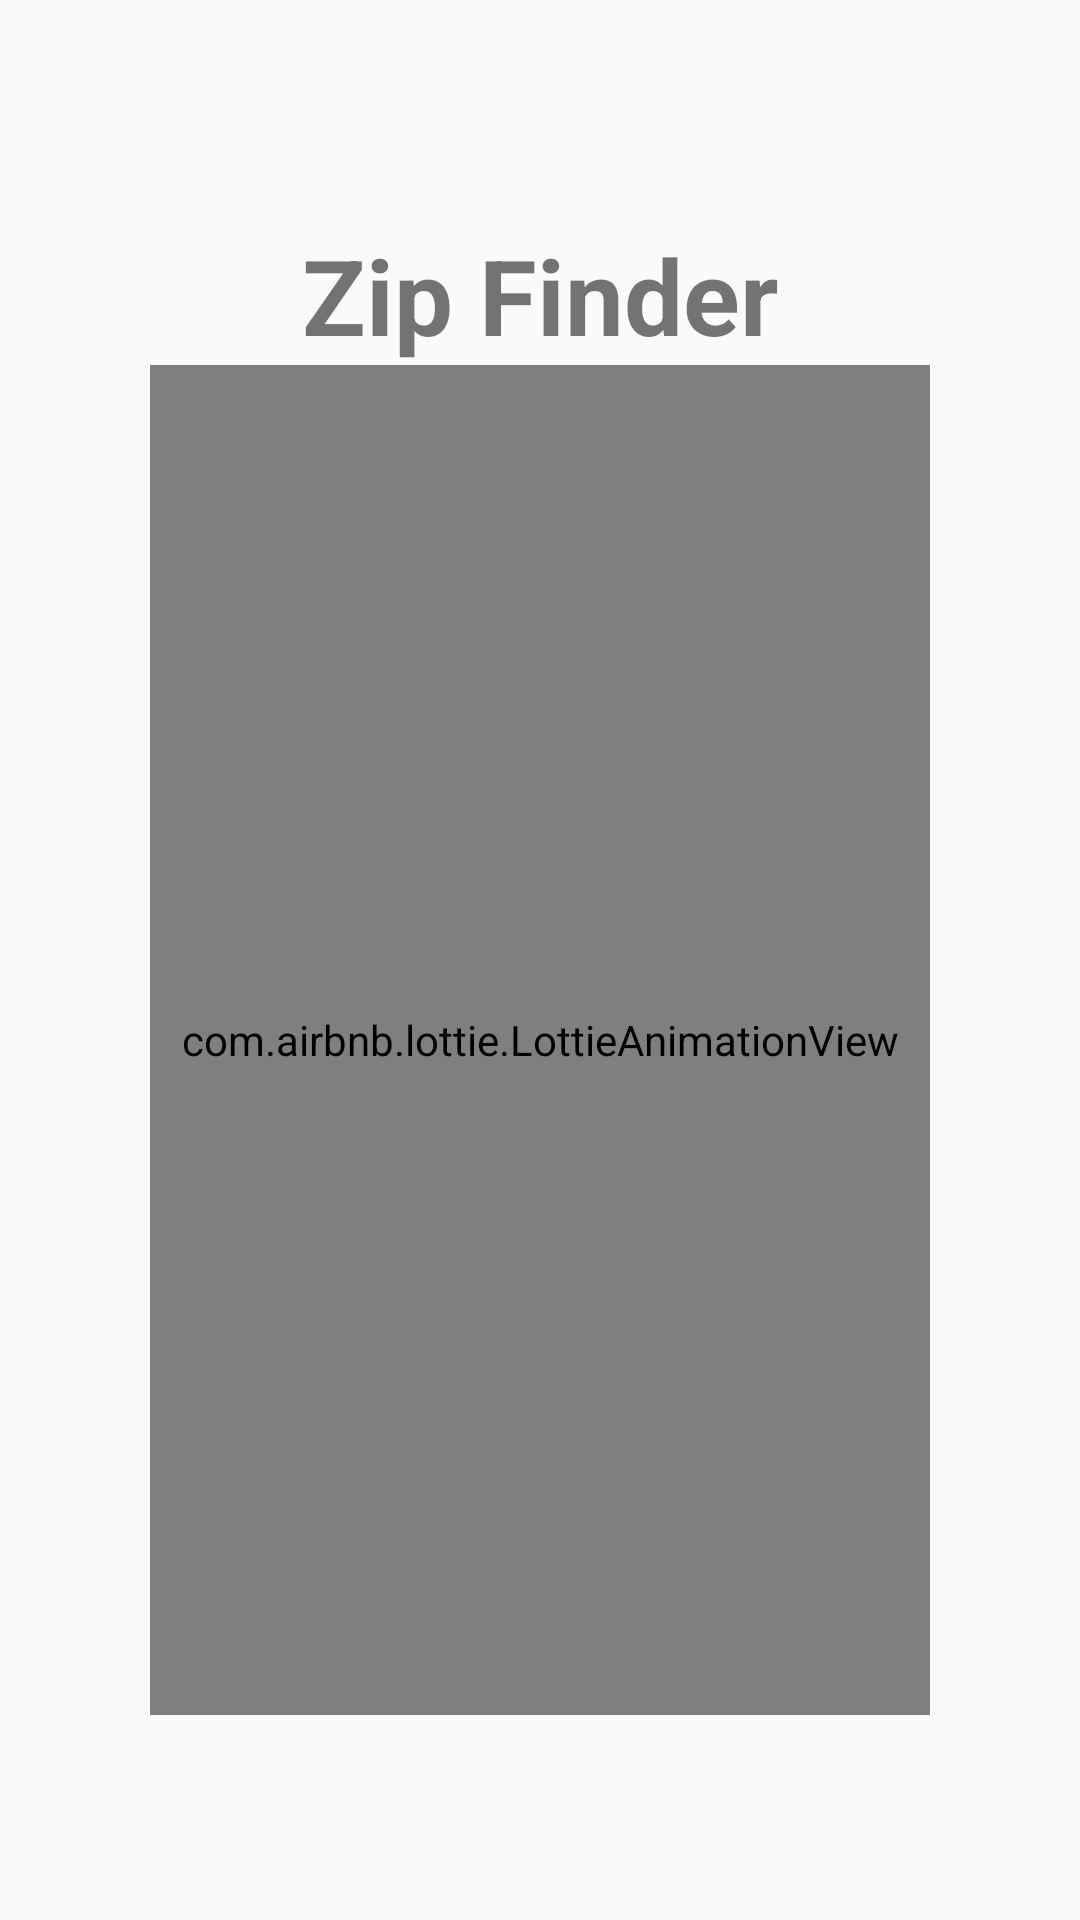

Layout XML and referenced resources for this Android screen:
<!-- AndroidManifest.xml: activity theme NoActionBar -->
<!-- res/layout/activity_splash.xml -->
<?xml version="1.0" encoding="utf-8"?>
<LinearLayout xmlns:android="http://schemas.android.com/apk/res/android"
    xmlns:app="http://schemas.android.com/apk/res-auto"
    xmlns:tools="http://schemas.android.com/tools"
    android:layout_width="match_parent"
    android:layout_height="match_parent"
    android:orientation="vertical"
    android:layout_gravity="center"
    android:padding="50dp"
    tools:context=".activities.SplashActivity">

    <TextView
        android:layout_marginTop="25dp"
        android:id="@+id/text_animate"
        android:layout_width="match_parent"
        android:layout_height="wrap_content"
        android:gravity="center"
        android:text="Zip Finder"
        android:textSize="35dp"
        android:textStyle="bold" />

    <com.airbnb.lottie.LottieAnimationView
        android:layout_width="400dp"
        android:layout_height="450dp"
        android:layout_gravity="center"
        app:lottie_rawRes="@raw/logo_2"
        app:lottie_autoPlay="true"
        app:lottie_loop="true"
        android:layout_marginBottom="25dp"
        />
    <TextView
        android:id="@+id/text_animate1"
        android:layout_width="match_parent"
        android:layout_height="wrap_content"
        android:gravity="center"
        android:text="Where we guides you to every place"
        android:textSize="20dp"
         />

</LinearLayout>
<!-- resources referenced by this layout -->
<resources>
  <style name="NoActionBar" parent="Theme.AppCompat.Light.NoActionBar">
          <item name="windowActionBar">false</item>
          <item name="windowNoTitle">true</item>
      </style>
</resources>
